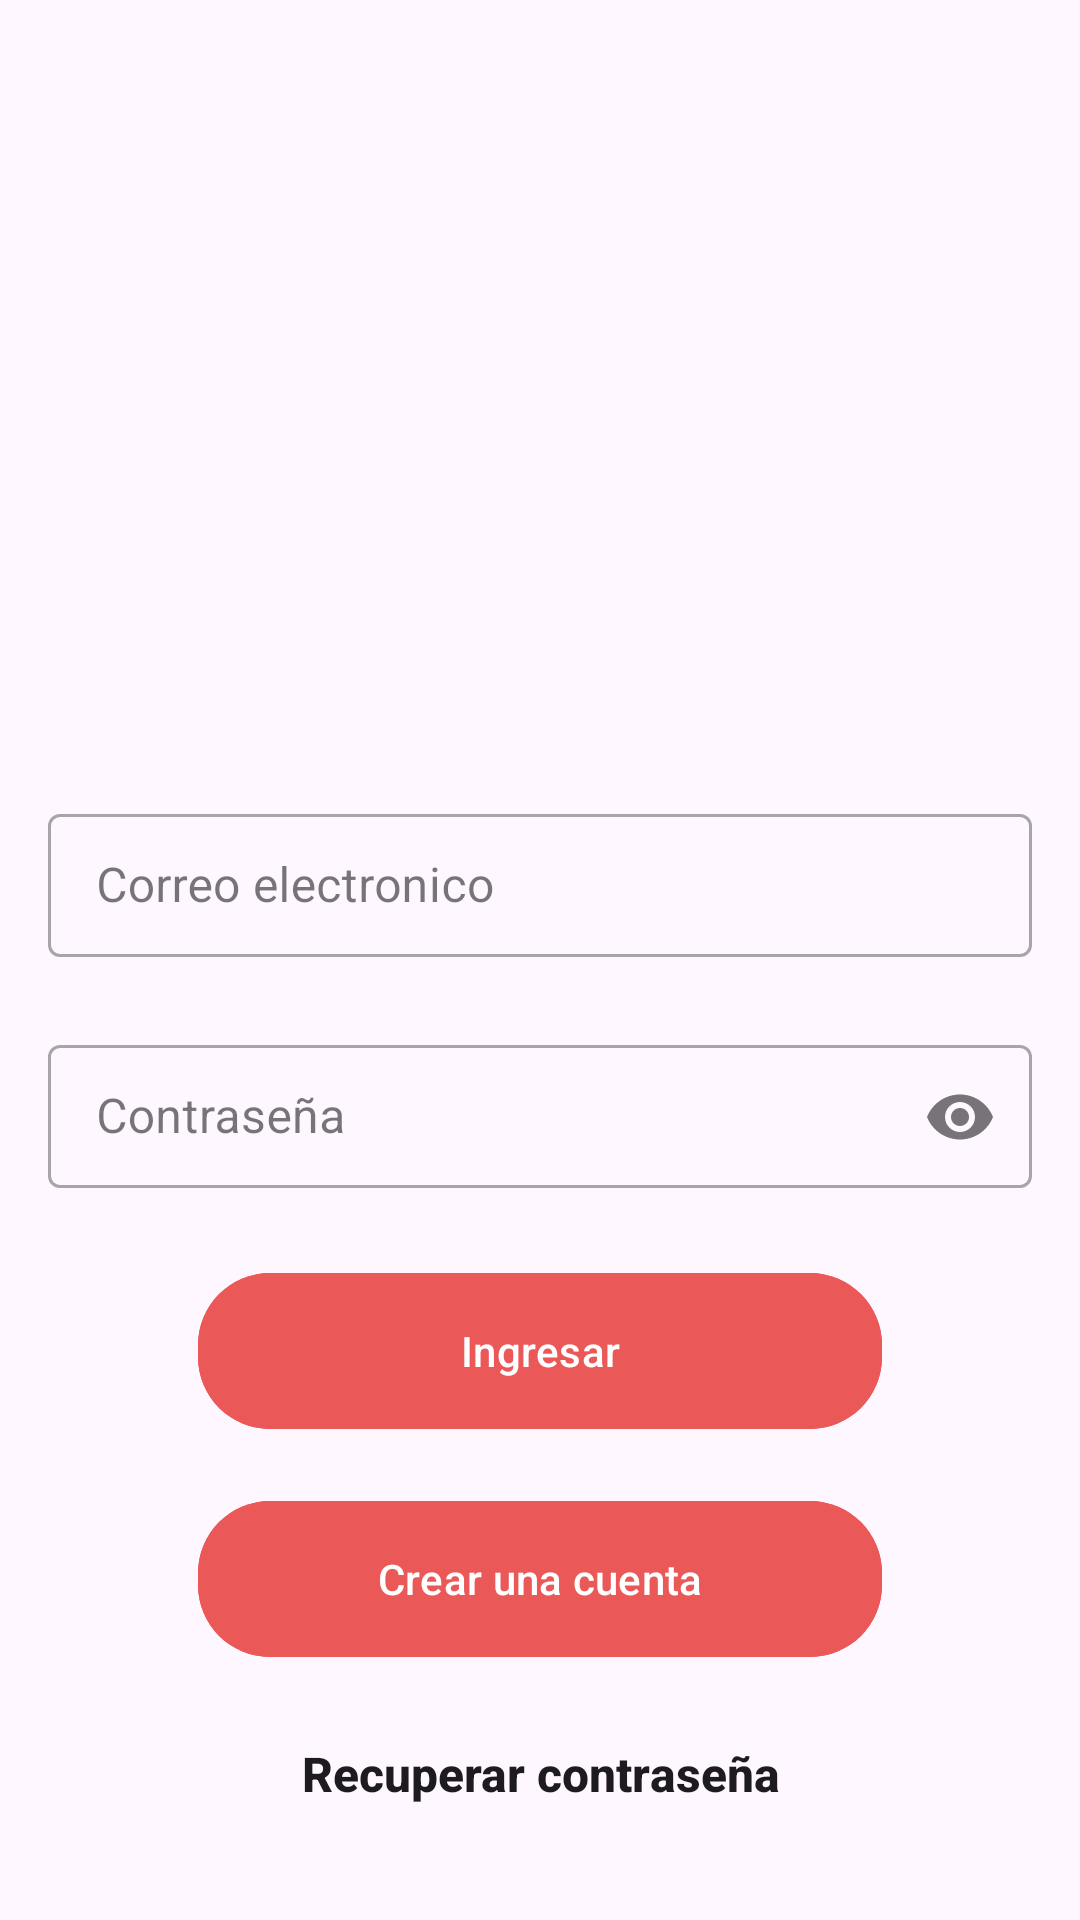

Layout XML and referenced resources for this Android screen:
<!-- AndroidManifest.xml: application theme Theme.SneakerCity -->
<!-- res/layout/activity_login.xml -->
<?xml version="1.0" encoding="utf-8"?>
<androidx.constraintlayout.widget.ConstraintLayout xmlns:android="http://schemas.android.com/apk/res/android"
    xmlns:app="http://schemas.android.com/apk/res-auto"
    xmlns:tools="http://schemas.android.com/tools"
    android:layout_width="match_parent"
    android:layout_height="match_parent"
    android:id="@+id/main"
    tools:context="app.ejemplo.sneakercity.Activities.LoginActivity">

    <ScrollView
        android:layout_width="match_parent"
        android:layout_height="wrap_content"
        android:fillViewport="true"
        android:scrollbars="vertical"
        app:layout_constraintStart_toStartOf="parent"
        app:layout_constraintEnd_toEndOf="parent"
        app:layout_constraintTop_toTopOf="parent">

        <LinearLayout
            android:layout_width="match_parent"
            android:layout_height="wrap_content"
            android:orientation="vertical"
            android:padding="@dimen/common_padding_default">



                <ImageView
                    android:id="@+id/imgViva"
                    android:layout_width="@dimen/common_image_size_default"
                    android:layout_height="@dimen/common_image_size_default"
                    android:layout_marginTop="@dimen/common_margin_bigx"
                    android:layout_gravity="center"
                    android:contentDescription="@string/user_image"
                    android:src="@drawable/outline_person_black_48"/>


            <com.google.android.material.textfield.TextInputLayout
                android:id="@+id/tilEmail"
                android:layout_width="match_parent"
                android:layout_height="wrap_content"
                android:layout_marginTop="@dimen/common_margin_big"
                android:hint="@string/email_message"
                style="@style/Widget.MaterialComponents.TextInputLayout.OutlinedBox.Dense">

                <com.google.android.material.textfield.TextInputEditText
                    android:id="@+id/etEmail"
                    android:layout_width="match_parent"
                    android:layout_height="wrap_content"
                    android:inputType="textEmailAddress"/>

            </com.google.android.material.textfield.TextInputLayout>


            <com.google.android.material.textfield.TextInputLayout
                android:id="@+id/tilPassword"
                android:layout_width="match_parent"
                android:layout_height="wrap_content"
                android:layout_marginTop="@dimen/common_margin_middle"
                android:hint="@string/password_message"
                app:endIconMode="password_toggle"
                style="@style/Widget.MaterialComponents.TextInputLayout.OutlinedBox.Dense">

                <com.google.android.material.textfield.TextInputEditText
                    android:id="@+id/etPassword"
                    android:layout_width="match_parent"
                    android:layout_height="wrap_content"
                    android:inputType="textPassword"/>

            </com.google.android.material.textfield.TextInputLayout>


            <com.google.android.material.button.MaterialButton
                android:id="@+id/btnSignIn"
                android:layout_width="match_parent"
                android:layout_height="@dimen/common_button_height"
                android:layout_marginTop="@dimen/common_margin_middle"
                android:layout_marginHorizontal="@dimen/common_margin_big"
                android:text="@string/sign_in_message"
                app:cornerRadius="@dimen/common_radius_middle"
                android:backgroundTint="@color/red_color"/>

            <com.google.android.material.button.MaterialButton
                android:id="@+id/btnCreateAccount"
                android:layout_width="match_parent"
                android:layout_height="@dimen/common_button_height"
                android:layout_marginTop="@dimen/common_margin_default"
                android:layout_marginHorizontal="@dimen/common_margin_big"
                android:text="@string/Create_account_message"
                app:cornerRadius="@dimen/common_radius_middle"
                android:backgroundTint="@color/red_color"/>


            <TextView
                android:layout_width="match_parent"
                android:layout_height="wrap_content"
                android:layout_marginTop="@dimen/common_margin_middle"
                android:layout_marginHorizontal="@dimen/common_margin_big"
                android:text="@string/recover_password_message"
                android:textStyle="bold"
                android:textAlignment="center"
                android:textSize="@dimen/common_text_size_default"
                android:textAppearance="?attr/textAppearanceSearchResultTitle"/>

        </LinearLayout>



    </ScrollView>

</androidx.constraintlayout.widget.ConstraintLayout>
<!-- resources referenced by this layout -->
<resources>
  <color name="red_color">#EA5858</color>
  <dimen name="common_button_height">60dp</dimen>
  <dimen name="common_image_size_default">120dp</dimen>
  <dimen name="common_margin_big">50dp</dimen>
  <dimen name="common_margin_bigx">80dp</dimen>
  <dimen name="common_margin_default">16dp</dimen>
  <dimen name="common_margin_middle">24dp</dimen>
  <dimen name="common_padding_default">16dp</dimen>
  <dimen name="common_radius_middle">24dp</dimen>
  <dimen name="common_text_size_default">16sp</dimen>
  <string name="Create_account_message">Crear una cuenta</string>
  <string name="email_message">Correo electronico</string>
  <string name="password_message">Contraseña</string>
  <string name="recover_password_message">Recuperar contraseña</string>
  <string name="sign_in_message">Ingresar</string>
  <string name="user_image">Imagen del usuario</string>
  <style name="Theme.SneakerCity" parent="Base.Theme.SneakerCity" />
  <style name="Base.Theme.SneakerCity" parent="Theme.Material3.DayNight.NoActionBar">
      
      <item name="android:statusBarColor">@android:color/transparent</item>
  
      
      <item name="android:windowDrawsSystemBarBackgrounds">true</item>
  
      
      <item name="android:windowLightStatusBar">true</item>
      
      
  </style>
</resources>
